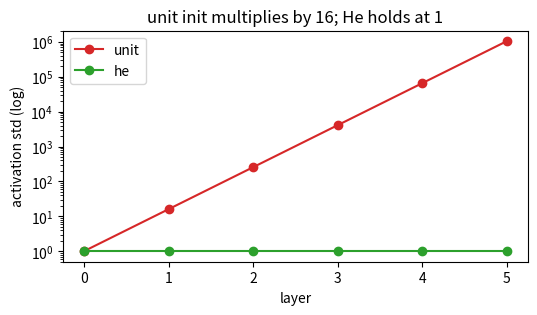

This figure's Python source:
import numpy as np                                       # array library
rng = np.random.default_rng(0)                           # reproducible draws
x = rng.normal(size=(512, 256))                          # 512 rows, fan_in 256
for name, std in [("unit", 1.0), ("he", np.sqrt(2 / 256))]:  # two weight scales
    w = rng.normal(0, std, size=(256, 256))              # one layer of weights
    h = np.maximum(x @ w, 0)                             # ReLU activation
    print(f"{name:4s} std={h.std():.3f}")                 # spread after the layer

import matplotlib.pyplot as plt                           # plotting library
layers = np.arange(0, 6)                                  # layer indices
unit = 16.0 ** layers                                     # 16x growth per layer
he = 1.0 ** layers                                        # stable spread
plt.figure(figsize=(6, 3))                                # wide figure
plt.plot(layers, unit, marker="o", color="tab:red")        # unit init
plt.plot(layers, he, marker="o", color="tab:green")        # He init
plt.yscale("log")                                         # log scale for growth
plt.xlabel("layer")                                       # x label
plt.ylabel("activation std (log)")                         # y label
plt.title("unit init multiplies by 16; He holds at 1")     # takeaway
plt.legend(["unit", "he"])                                # name the lines
plt.show()                                                # render
